Dataset: imgs_others (GitHub, yujeong0/Auto_painting_program). Classes: apple, avocado, carrot, cherry, flower, leaf, shellfish, tomato.

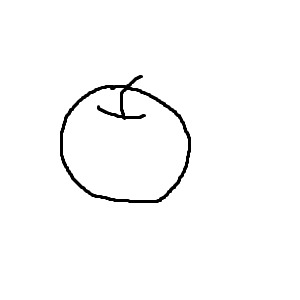
Label: apple

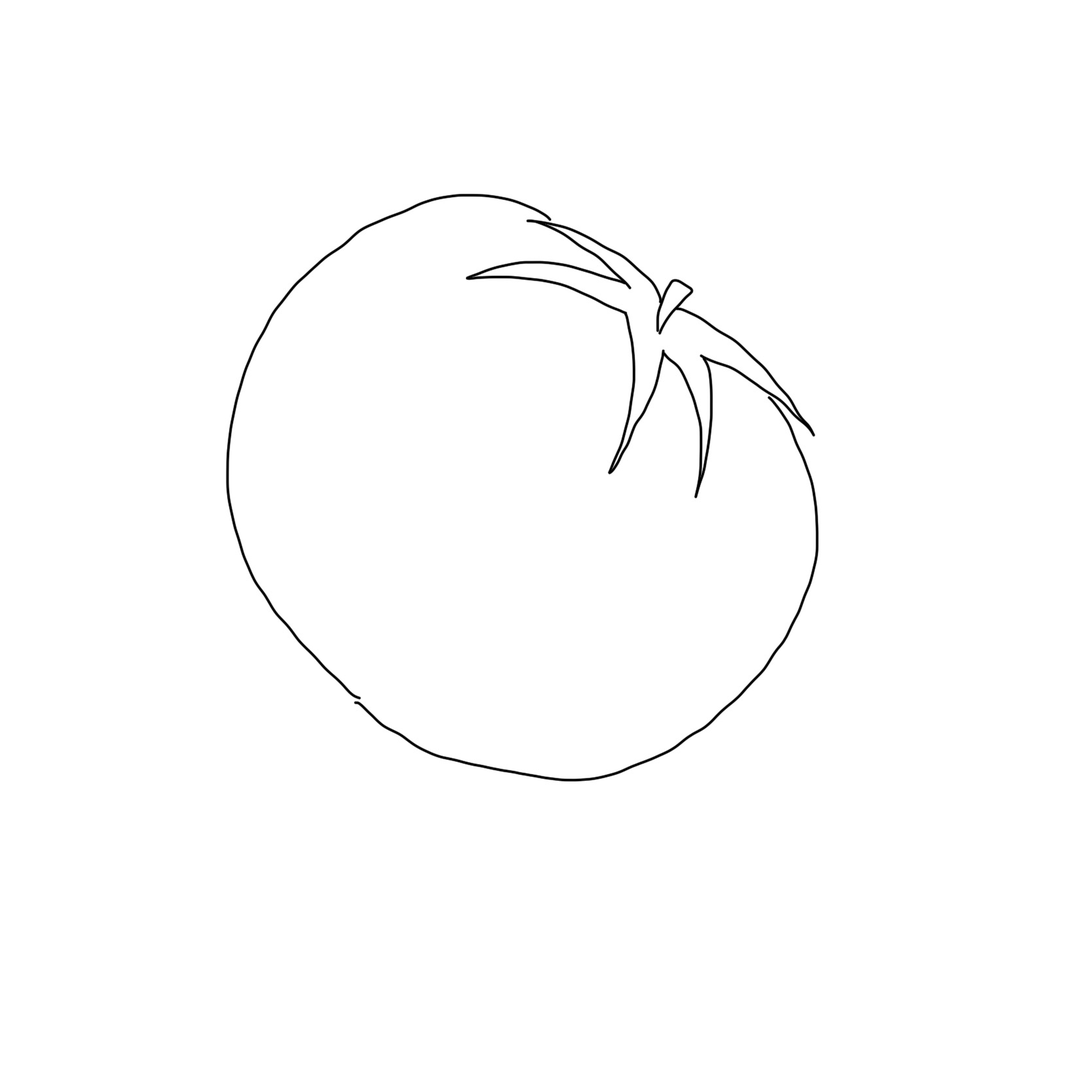
Label: tomato

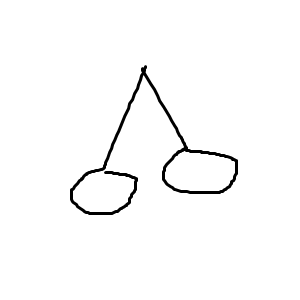
Label: cherry

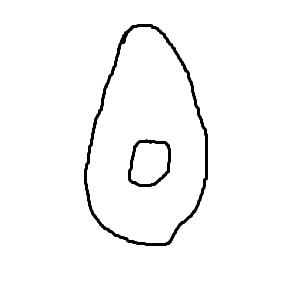
Label: avocado

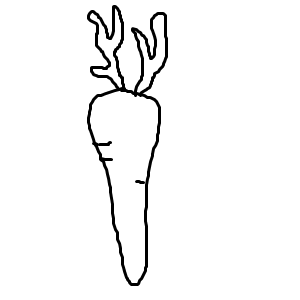
Label: carrot

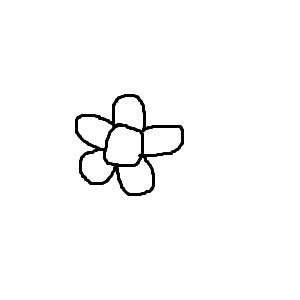
Label: flower
